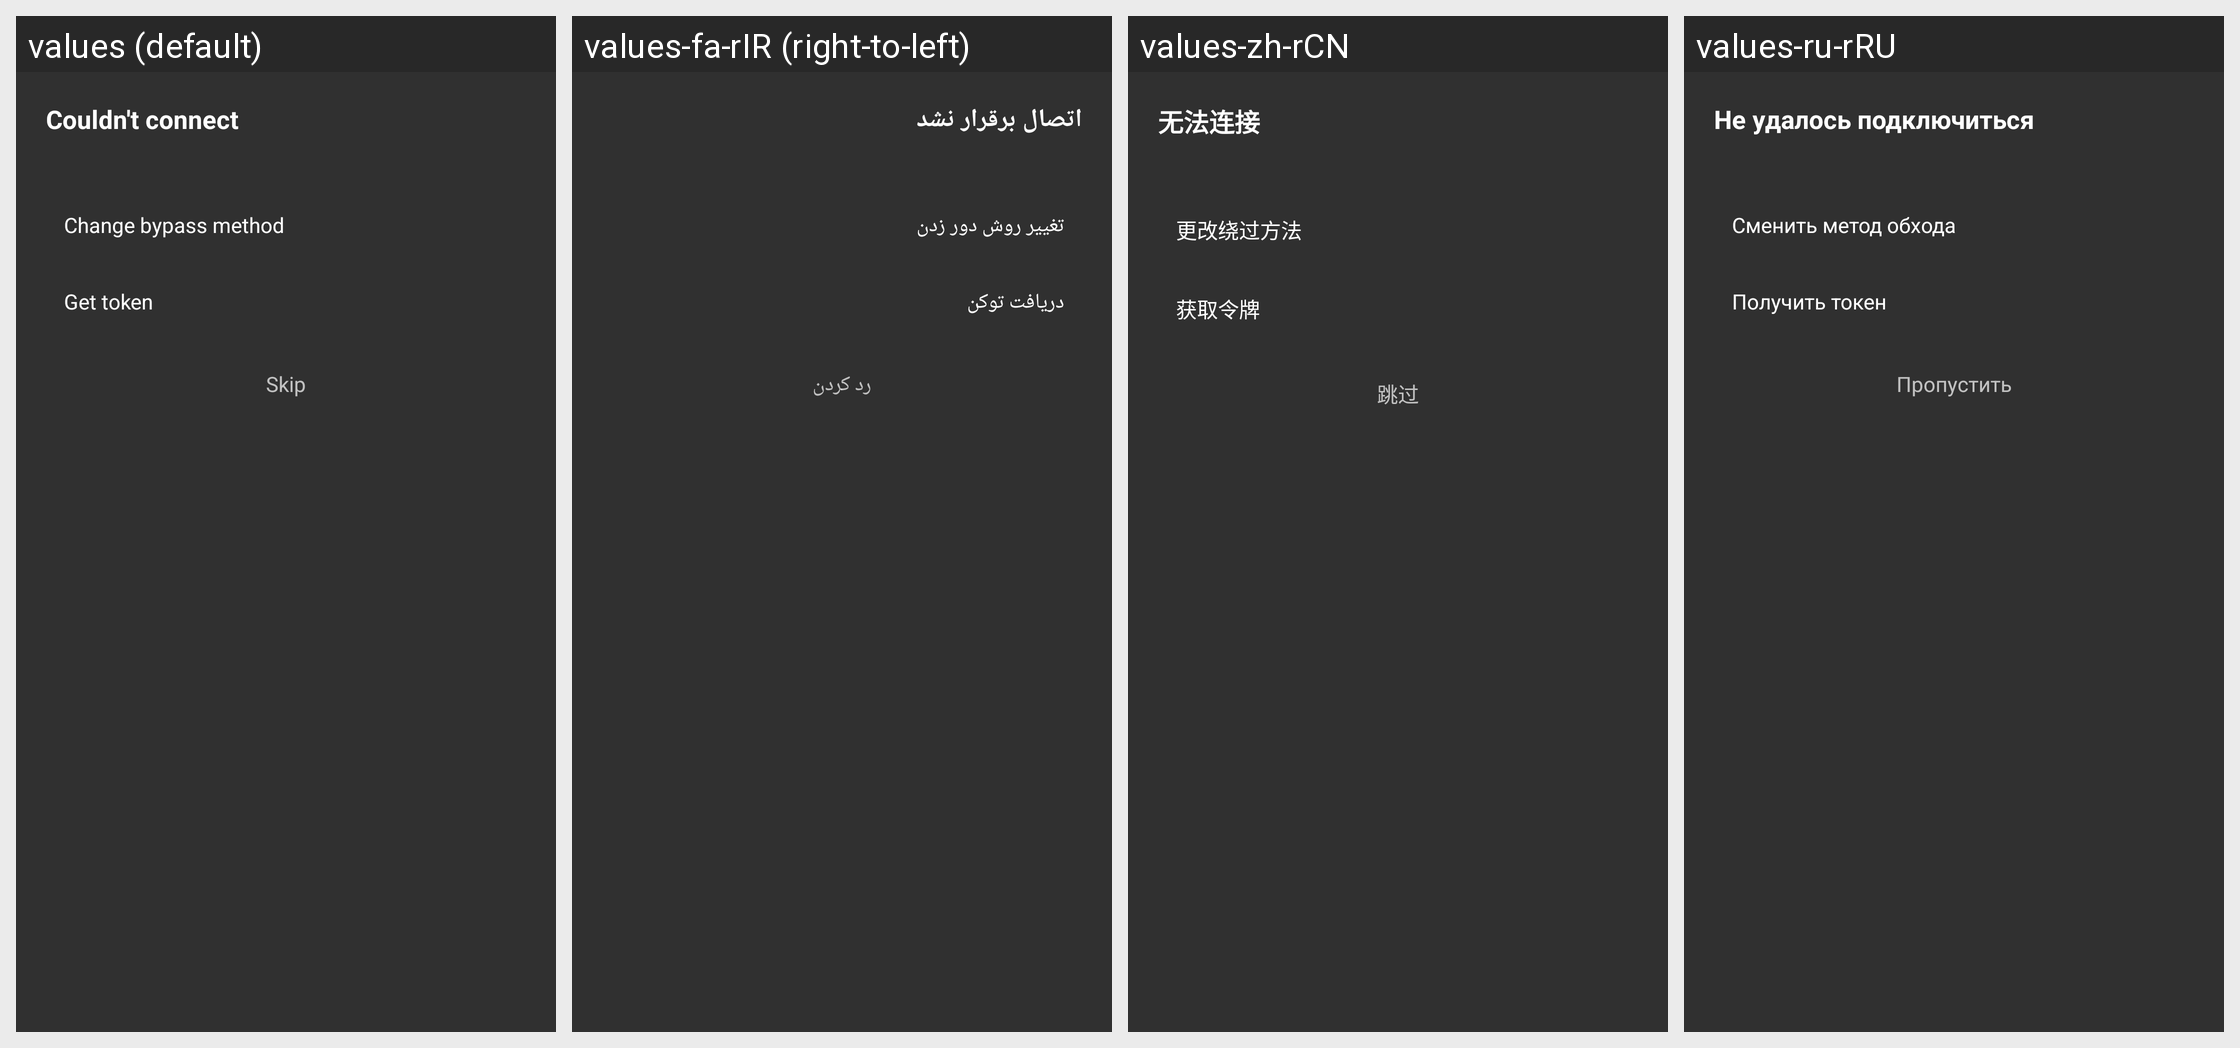

For this localized Android screen grid, give each drawn string resource with its value in every locale shown.
Android screen res/layout/dialog_connect_failed_help.xml rendered under 4 locales, left to right: values (default), values-fa-rIR (right-to-left), values-zh-rCN, values-ru-rRU. Device: Nexus 5 (rendered at 1080×1920; each locale shown at half size, 540×960, under a caption strip naming it); theme Theme.FptnClient.
Other locales in the repository, not shown: values-fr, values-uk.
Strings drawn on this screen, with the default value and each locale's value (text and hints the layout hard-codes, and strings that could not be matched under every locale, appear in the picture but are not listed):

connect_failed_help_title
  values: Couldn't connect
  values-fa-rIR: اتصال برقرار نشد
  values-zh-rCN: 无法连接
  values-ru-rRU: Не удалось подключиться

connect_failed_help_bypass
  values: Change bypass method
  values-fa-rIR: تغییر روش دور زدن
  values-zh-rCN: 更改绕过方法
  values-ru-rRU: Сменить метод обхода

connect_failed_help_get_token
  values: Get token
  values-fa-rIR: دریافت توکن
  values-zh-rCN: 获取令牌
  values-ru-rRU: Получить токен

connect_failed_help_skip
  values: Skip
  values-fa-rIR: رد کردن
  values-zh-rCN: 跳过
  values-ru-rRU: Пропустить
